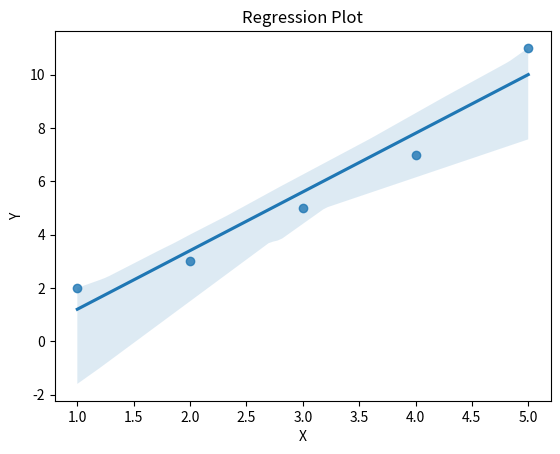

This figure's Python source:
import pandas as pd
import seaborn as sns
import matplotlib.pyplot as plt

# Sample data
data = {'X': [1, 2, 3, 4, 5],
        'Y': [2, 3, 5, 7, 11]}

# Create a DataFrame
df = pd.DataFrame(data)

# Create a regression plot
sns.regplot(x='X', y='Y', data=df)

# Add title and labels
plt.title('Regression Plot')
plt.xlabel('X')
plt.ylabel('Y')

# Show the plot
plt.show()
